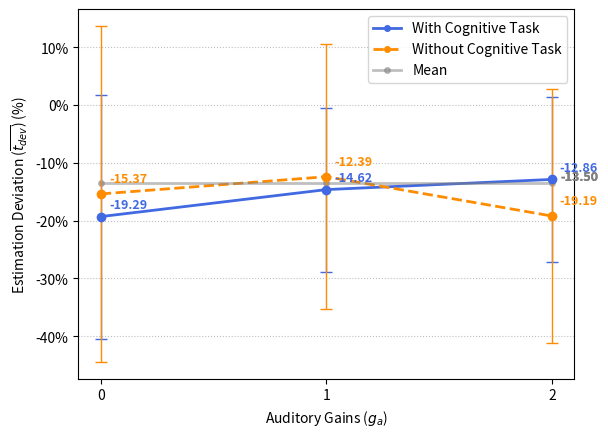

Reproduce this figure in Python.
from matplotlib import font_manager
from matplotlib import pyplot as plt
import matplotlib.ticker as mtick

# myfont = font_manager.FontProperties(fname="/usr/share/fonts/cjkuni-uming/uming.ttc", size=18)
# titlefont = font_manager.FontProperties(fname="/usr/share/fonts/cjkuni-uming/uming.ttc", size=14)
#图表的x轴数据，是一个可迭代的数据类型
gains_auditory = [0,1,2]
estimation_auditory_withtask = [-19.29, - 14.62, -12.86]
estimation_auditory_withouttask = [- 15.37, - 12.39, - 19.19]
estimation_auditory_mean = [- 13.50,- 13.50,- 13.50]
stdevp_auditory_withtask = [21.12, 14.18, 14.31]
stdevp_auditory_withouttask = [29.07, 22.91, 21.93]
error_attri = dict(elinewidth = 2, ecolor = "black", capsize = 3)


plt.plot(gains_auditory,estimation_auditory_withtask, color='royalblue', linestyle='solid', linewidth=2, marker='o', markersize=4, label="With Cognitive Task")
plt.plot(gains_auditory,estimation_auditory_withouttask, color='darkorange', linestyle='dashed', linewidth=2, marker='o', markersize=4, label="Without Cognitive Task")
plt.plot(gains_auditory,estimation_auditory_mean, color='grey', linestyle='-', linewidth=2, alpha=0.5, marker='o', markersize=4, label="Mean")
plt.xlabel(r'Auditory Gains ($g_a$)')
plt.ylabel(r'Estimation Deviation ($\overline{t_{dev}}$) (%)')
plt.xticks(gains_auditory,labels=["%s"%(i) for i in gains_auditory])
plt.grid(True,axis="y",ls=":",color="gray",alpha=0.5)

plt.errorbar(gains_auditory,estimation_auditory_withtask,yerr=stdevp_auditory_withtask,fmt='o',elinewidth=1,capsize=4, ecolor = 'royalblue', color = 'royalblue')
plt.errorbar(gains_auditory,estimation_auditory_withouttask,yerr=stdevp_auditory_withouttask,fmt='o',elinewidth=1,capsize=4, ecolor = 'darkorange', color = 'darkorange')

fmt='%.0f%%'
yticks = mtick.FormatStrFormatter(fmt)
# plt.yaxis.set_major_formatter(yticks)
plt.gca().yaxis.set_major_formatter(yticks)

for a,b in zip(gains_auditory,estimation_auditory_withtask):
	plt.text(a+0.12, b+1, '%.2f' % b, ha='center', va= 'bottom',fontsize=9, color='royalblue', weight='bold')
for a,b in zip(gains_auditory,estimation_auditory_withouttask):
    plt.text(a+0.12, b+1.5, '%.2f' % b, ha='center', va= 'bottom',fontsize=9, color='darkorange', weight='bold')
for a,b in zip(gains_auditory,estimation_auditory_mean):
    plt.text(gains_auditory[-1]+0.12, estimation_auditory_mean[-1], '%.2f' % b, ha='center', va= 'bottom',fontsize=9, color='grey', weight='bold')    

plt.legend(loc='best')

plt.savefig('pyauditorydevdev.eps',dpi=600,format='eps',bbox_inches = 'tight')
# plt.savefig('pyauditorydevdev.svg',dpi=600,format='svg',bbox_inches = 'tight')
# plt.savefig('pyauditorydevdev.pdf',dpi=600,format='pdf',bbox_inches = 'tight')
plt.savefig('pyauditorydevdev.png',dpi=600,format='png',bbox_inches = 'tight')

plt.show()



